The GitHub repository AmbiTyga/Bio-VI-BERT contains a labelled image folder "Train" with 16 categories: Ascaris lumbricoides, Cryptosporidium sp, Cyclospora cayetanensis, Dibothriocephalus latus, Echinococcus granulosus, Entamoeba histolytica, Enterobius vermicularis, Giardia duodenalis, Hymenolepis spp, Plasmodium falciparum, Plasmodium knowlesi, Plasmodium malariae, Plasmodium ovale, Plasmodium vivax, Sarcocystis sp, Trichuris trichuria. Examples follow, each with its label.

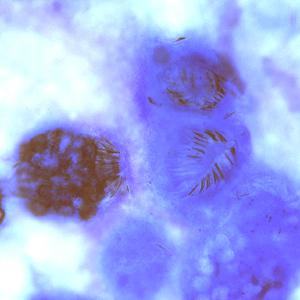
Label: Echinococcus granulosus

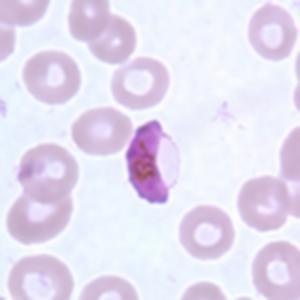
Label: Plasmodium falciparum

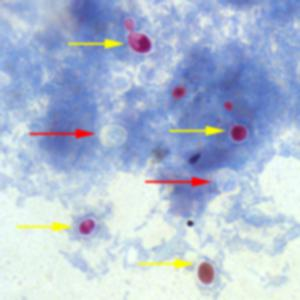
Label: Cryptosporidium sp

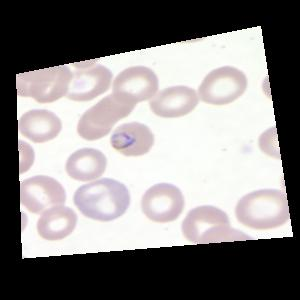
Label: Plasmodium falciparum

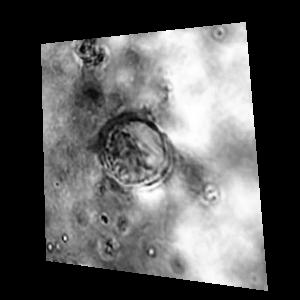
Label: Cyclospora cayetanensis

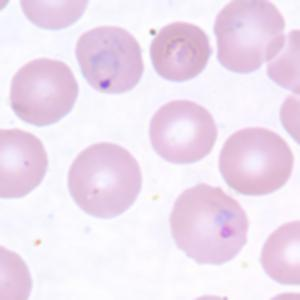
Label: Plasmodium vivax
